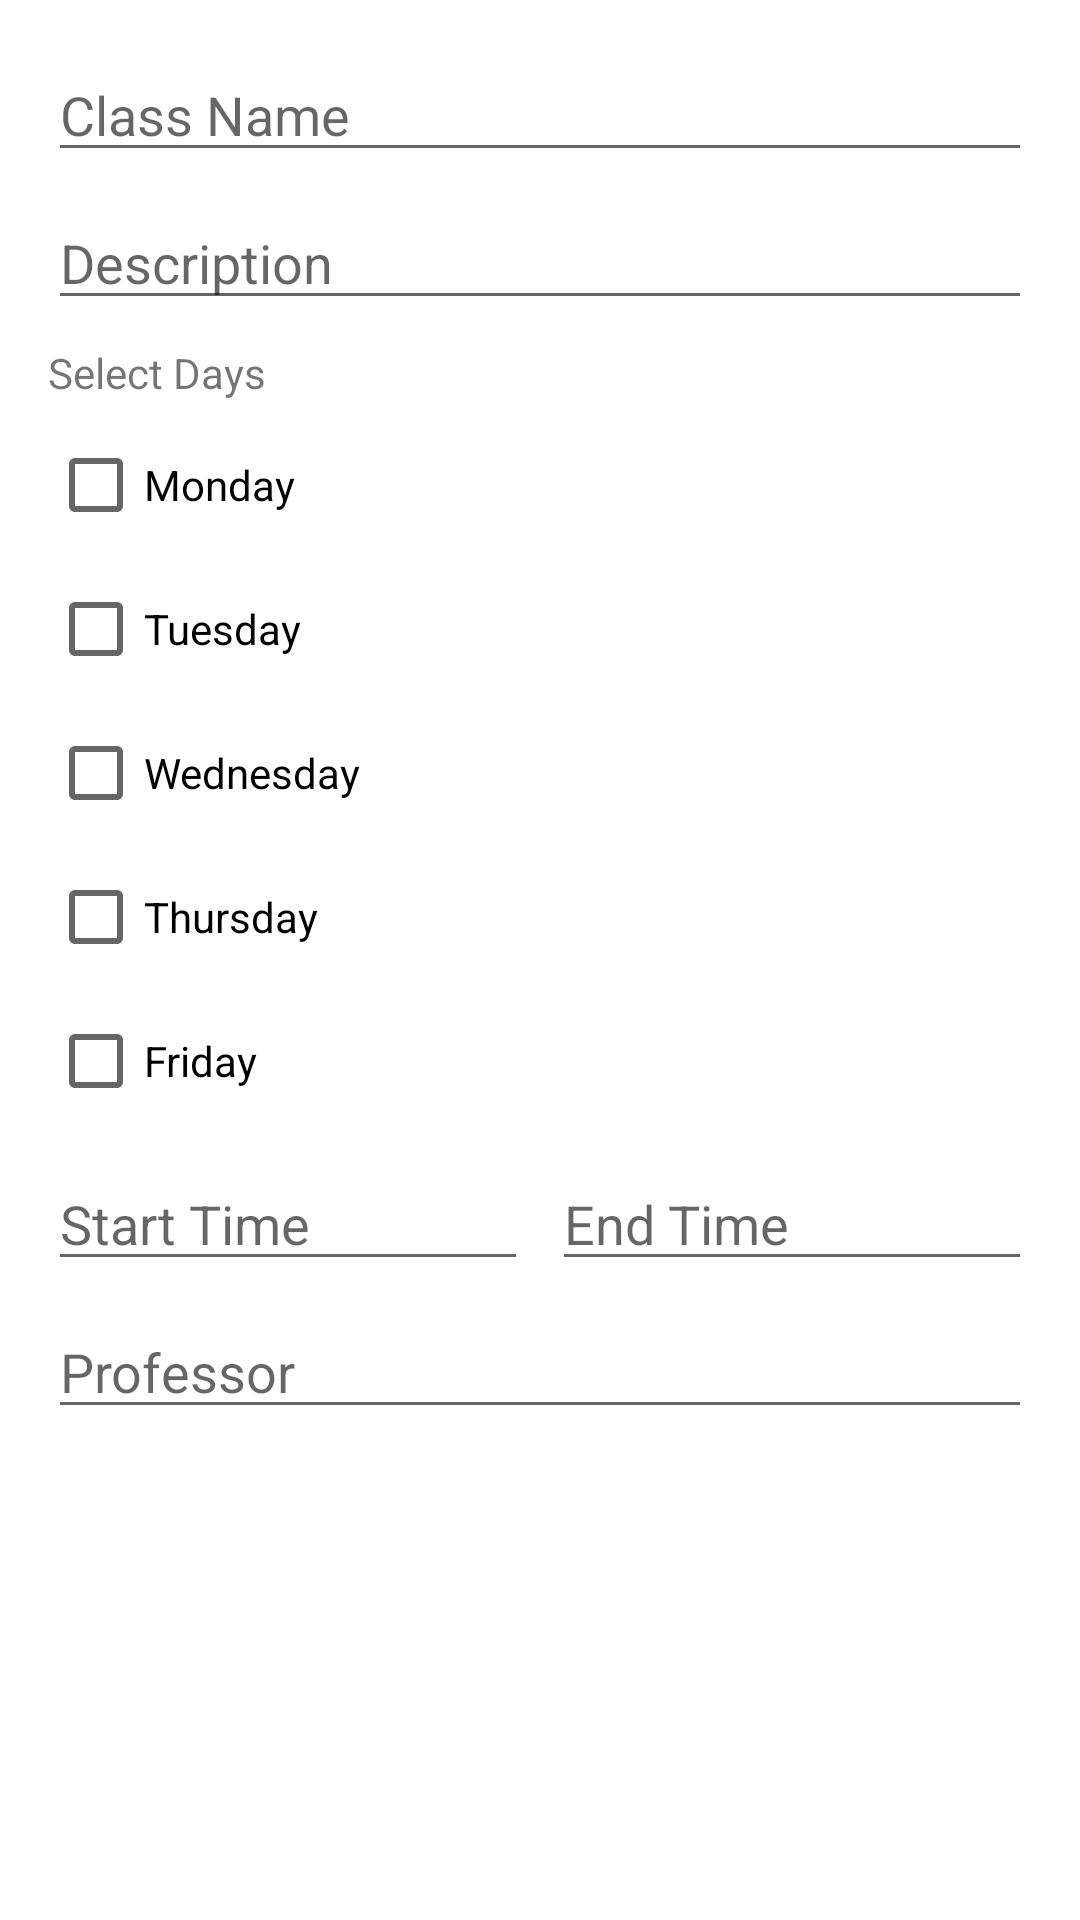

Android layout source for this screen:
<!-- AndroidManifest.xml: application theme Theme.Trackademic -->
<!-- res/layout/dialog_add_class.xml -->
<?xml version="1.0" encoding="utf-8"?>
<LinearLayout xmlns:android="http://schemas.android.com/apk/res/android"
    android:layout_width="match_parent"
    android:layout_height="wrap_content"
    android:orientation="vertical"
    android:padding="16dp">

    <EditText
        android:id="@+id/editClassName"
        android:layout_width="match_parent"
        android:layout_height="wrap_content"
        android:hint="Class Name"
        android:inputType="text"/>

    <EditText
        android:id="@+id/editDescription"
        android:layout_width="match_parent"
        android:layout_height="wrap_content"
        android:hint="Description"
        android:inputType="text"
        android:layout_marginTop="8dp"/>

    
    <TextView
        android:layout_width="match_parent"
        android:layout_height="wrap_content"
        android:text="Select Days"
        android:layout_marginTop="8dp"
        android:layout_marginBottom="4dp"/>

    <CheckBox
        android:id="@+id/mondayCheck"
        android:layout_width="match_parent"
        android:layout_height="wrap_content"
        android:text="Monday"/>

    <CheckBox
        android:id="@+id/tuesdayCheck"
        android:layout_width="match_parent"
        android:layout_height="wrap_content"
        android:text="Tuesday"/>

    <CheckBox
        android:id="@+id/wednesdayCheck"
        android:layout_width="match_parent"
        android:layout_height="wrap_content"
        android:text="Wednesday"/>

    <CheckBox
        android:id="@+id/thursdayCheck"
        android:layout_width="match_parent"
        android:layout_height="wrap_content"
        android:text="Thursday"/>

    <CheckBox
        android:id="@+id/fridayCheck"
        android:layout_width="match_parent"
        android:layout_height="wrap_content"
        android:text="Friday"/>

    <LinearLayout
        android:layout_width="match_parent"
        android:layout_height="wrap_content"
        android:orientation="horizontal"
        android:layout_marginTop="8dp">

        <EditText
            android:id="@+id/startTimeEdit"
            android:layout_width="0dp"
            android:layout_height="wrap_content"
            android:layout_weight="1"
            android:hint="Start Time"
            android:focusable="false"
            android:layout_marginEnd="8dp"/>

        <EditText
            android:id="@+id/endTimeEdit"
            android:layout_width="0dp"
            android:layout_height="wrap_content"
            android:layout_weight="1"
            android:hint="End Time"
            android:focusable="false"/>
    </LinearLayout>

    <EditText
        android:id="@+id/editProfessor"
        android:layout_width="match_parent"
        android:layout_height="wrap_content"
        android:hint="Professor"
        android:inputType="text"
        android:layout_marginTop="8dp"/>
</LinearLayout>
<!-- resources referenced by this layout -->
<resources>
  <style name="Theme.Trackademic" parent="Theme.MaterialComponents.DayNight.NoActionBar">
          
          <item name="colorPrimary">@color/gold</item>
          <item name="colorPrimaryVariant">@color/gold</item>
          <item name="colorOnPrimary">@color/white</item>
          
          <item name="colorSecondary">@color/black</item>
          <item name="colorSecondaryVariant">@color/black</item>
          <item name="colorOnSecondary">@color/white</item>
          
          <item name="android:statusBarColor">?attr/colorPrimaryVariant</item>
          
      </style>
  <color name="gold">#8B7355</color>
  <color name="white">#FFFFFFFF</color>
  <color name="black">#FF000000</color>
</resources>
